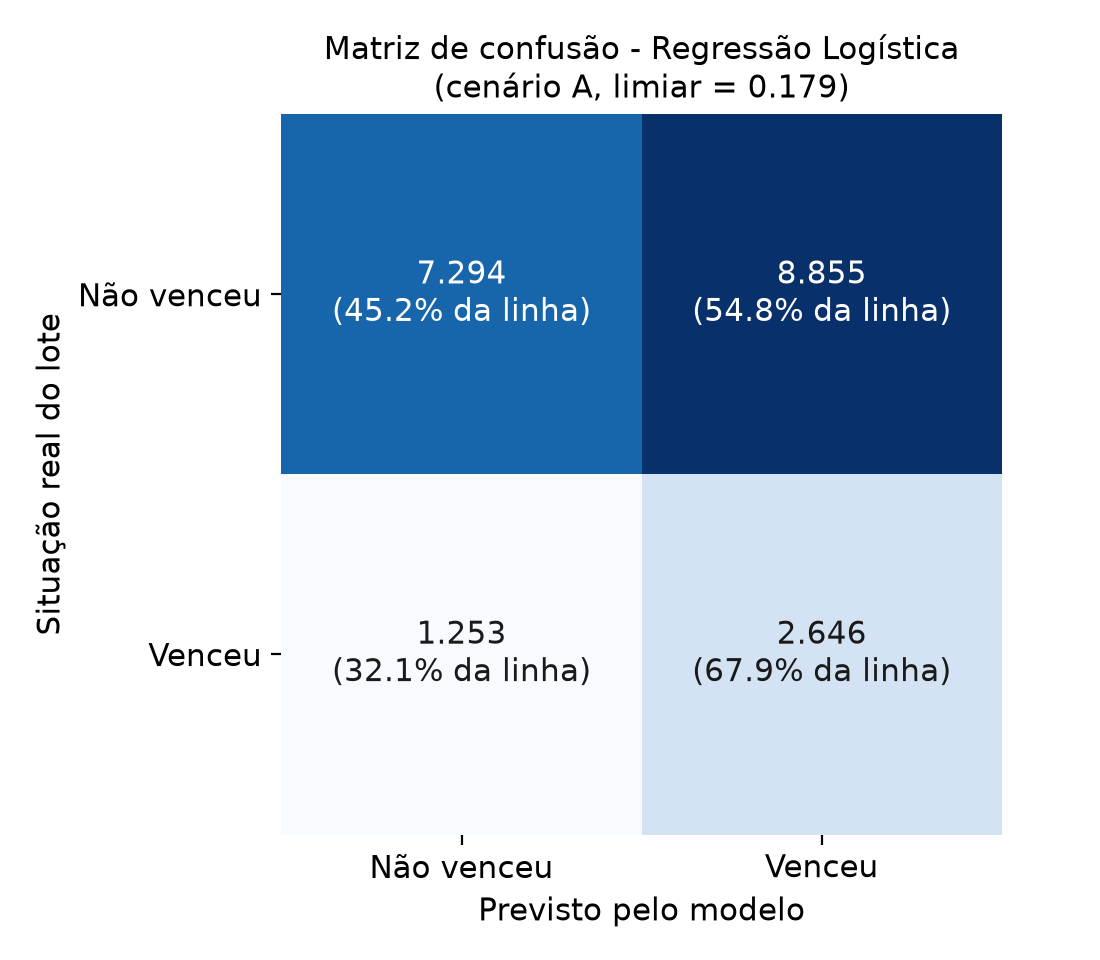

The file beside this chart, header and first rows:
, Previsto: Não venceu, Previsto: Venceu
Real: Não venceu, 7294, 8855
Real: Venceu, 1253, 2646
